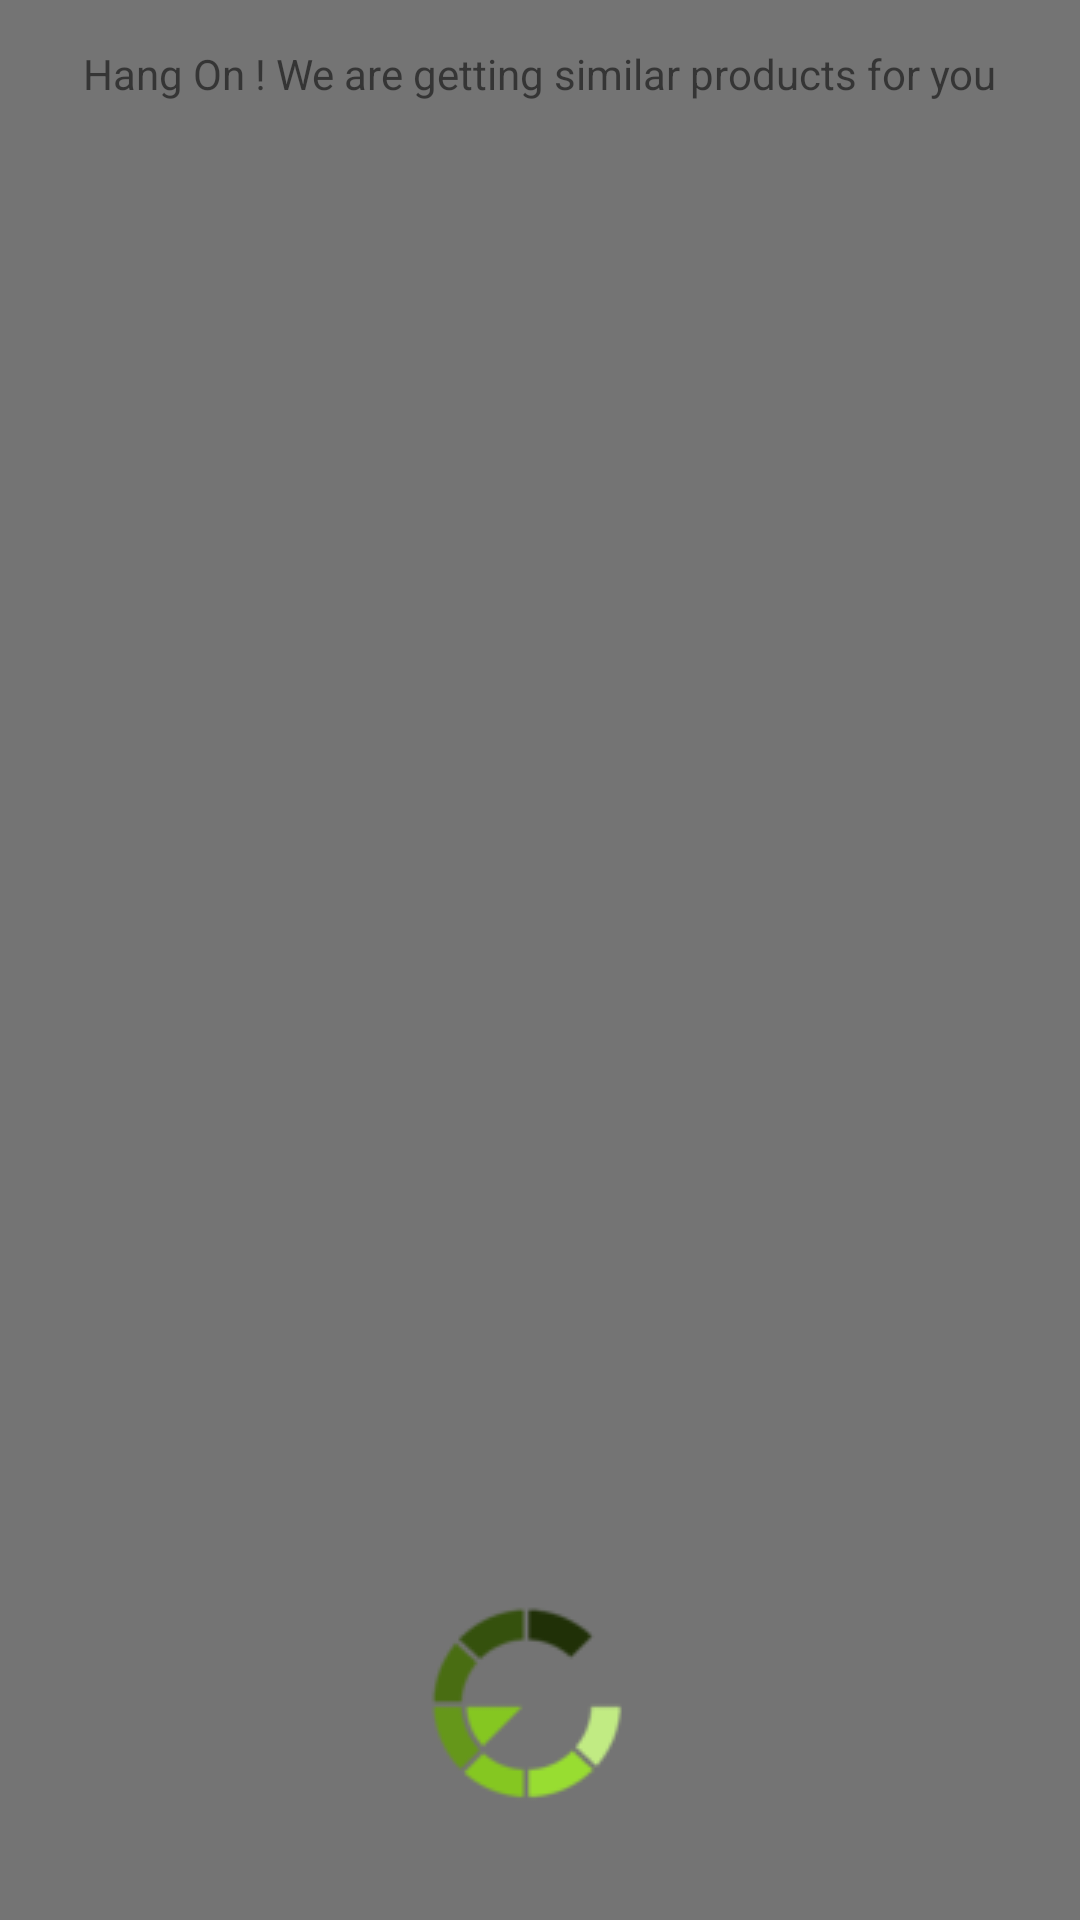

Write the Android layout XML for this screen, with the resource values it uses.
<!-- AndroidManifest.xml: application theme AppTheme -->
<!-- res/layout/loading.xml -->
<RelativeLayout xmlns:android="http://schemas.android.com/apk/res/android"
                xmlns:app="http://schemas.android.com/apk/res-auto"
                xmlns:tools="http://schemas.android.com/tools"
                android:layout_width="match_parent"
                android:layout_height="match_parent"
                android:background="#88000000">
    <TextView
            android:layout_width="wrap_content"
            android:layout_height="wrap_content"
            android:layout_centerInParent="true"
            android:text="@string/getting_similar_items"
            android:singleLine="false"
            android:layout_alignParentTop="true"
            android:paddingTop="15dp"
            android:paddingBottom="20dp"/>
    <ImageView
            android:id="@+id/myanimation"
            android:layout_width="wrap_content"
            android:layout_height="wrap_content"
            android:src="@layout/loading_anim"
            android:layout_centerInParent="true"
            android:layout_alignParentBottom="true"/>

</RelativeLayout>
<!-- res/layout/loading_anim.xml (included above) -->
<?xml version="1.0" encoding="utf-8"?>
<animation-list xmlns:android="http://schemas.android.com/apk/res/android"
                android:oneshot="false"
                android:layout_height="match_parent"
                android:layout_width="match_parent">
    <item
            android:drawable="@drawable/loadingfinal0"
            android:duration="100"/>
    <item
            android:drawable="@drawable/loadingfinal1"
            android:duration="100"/>
    <item
            android:drawable="@drawable/loadingfinal2"
            android:duration="100"/>
    <item
            android:drawable="@drawable/loadingfinal3"
            android:duration="100"/>
    <item
            android:drawable="@drawable/loadingfinal4"
            android:duration="100"/>
    <item
            android:drawable="@drawable/loadingfinal5"
            android:duration="100"/>
    <item
            android:drawable="@drawable/loadingfinal6"
            android:duration="100"/>
    <item
            android:drawable="@drawable/loadingfinal7"
            android:duration="100"/>
</animation-list>
<!-- resources referenced by this layout -->
<resources>
  <!-- drawable loadingfinal0: png bitmap (drawable, 2060 bytes) -->
  <!-- drawable loadingfinal1: png bitmap (drawable, 2052 bytes) -->
  <!-- drawable loadingfinal2: png bitmap (drawable, 2138 bytes) -->
  <!-- drawable loadingfinal3: png bitmap (drawable, 2181 bytes) -->
  <!-- drawable loadingfinal4: png bitmap (drawable, 2069 bytes) -->
  <!-- drawable loadingfinal5: png bitmap (drawable, 2062 bytes) -->
  <!-- drawable loadingfinal6: png bitmap (drawable, 2103 bytes) -->
  <!-- drawable loadingfinal7: png bitmap (drawable, 2121 bytes) -->
  <string name="getting_similar_items">Hang On ! We are getting similar products for you</string>
  <style name="AppTheme" parent="Theme.AppCompat.Light.DarkActionBar">
          
      </style>
</resources>
